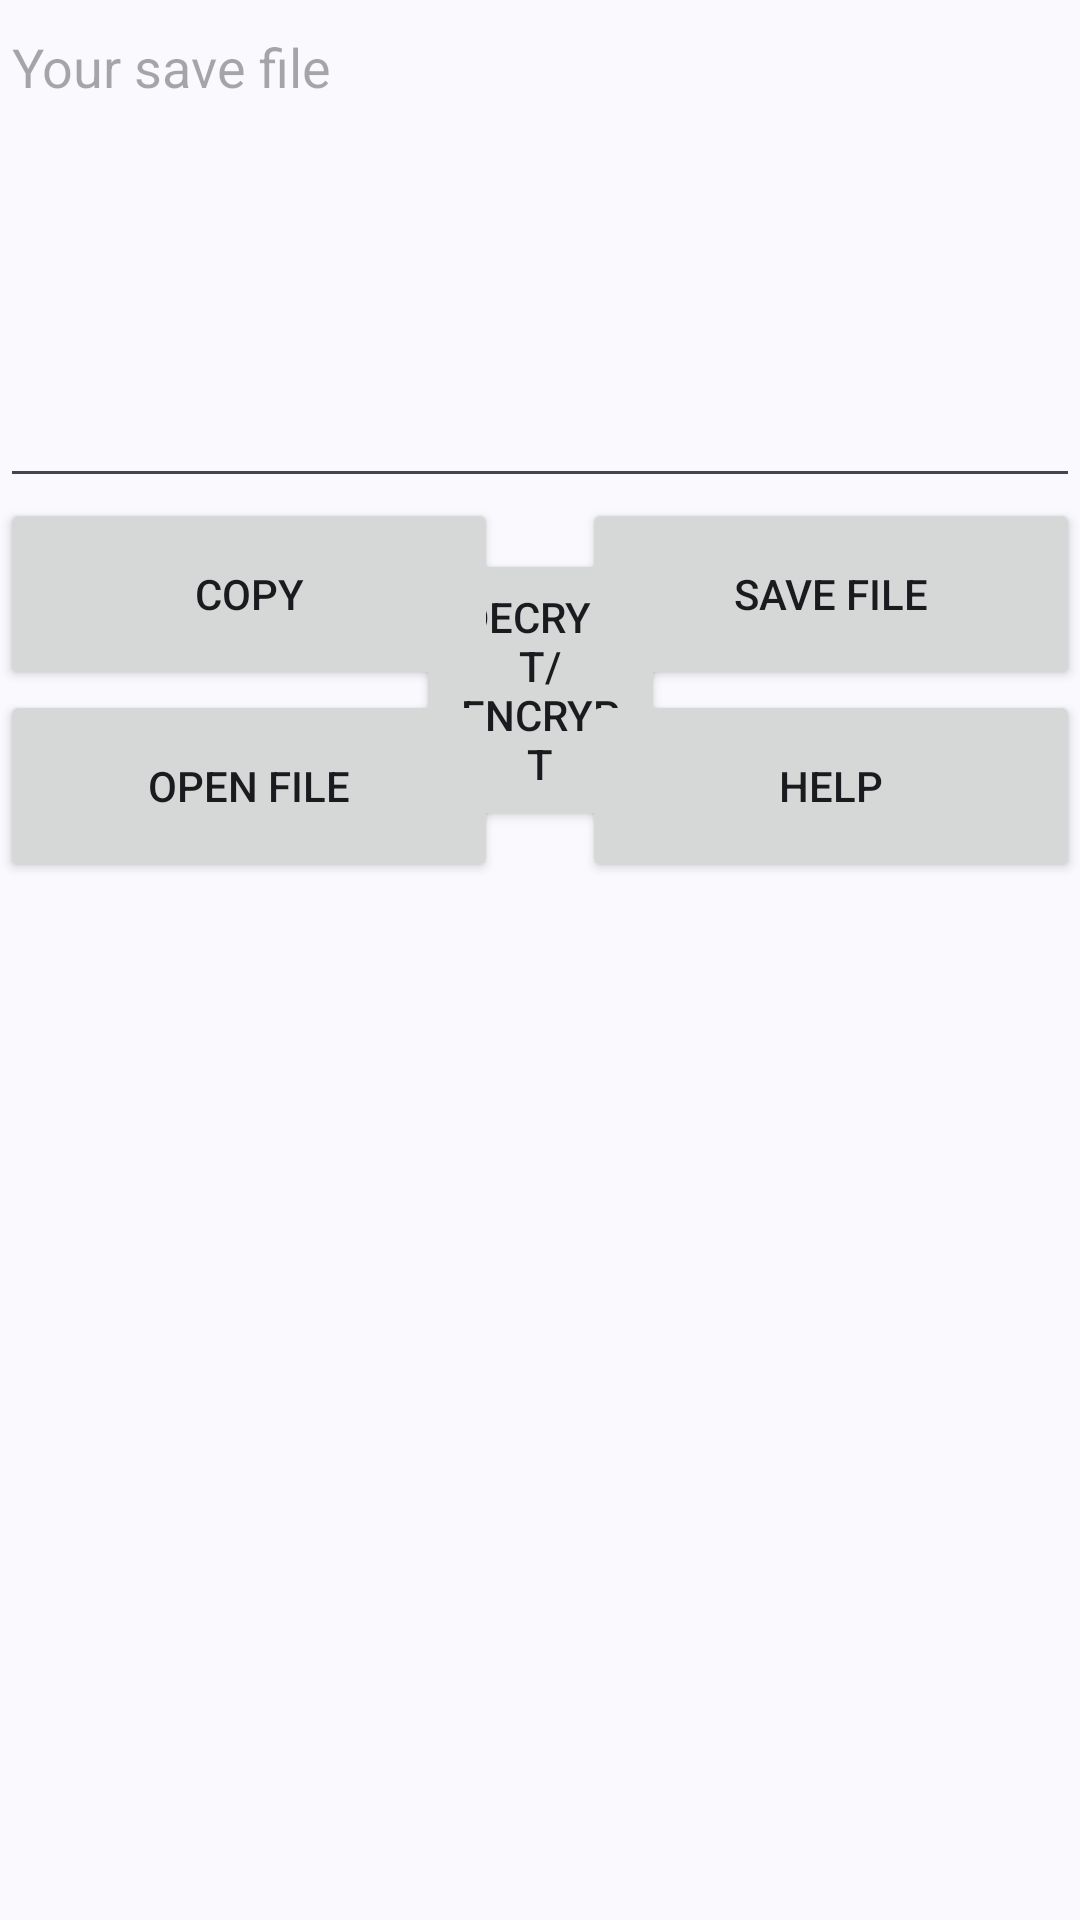

The Android layout XML behind this screen, and the referenced resources:
<!-- AndroidManifest.xml: application theme Theme.PCSimulatorSaveEditor -->
<!-- res/layout/activity_main2.xml -->
<?xml version="1.0" encoding="utf-8"?>
<androidx.constraintlayout.widget.ConstraintLayout xmlns:android="http://schemas.android.com/apk/res/android"
    xmlns:app="http://schemas.android.com/apk/res-auto"
    xmlns:tools="http://schemas.android.com/tools"
    android:id="@+id/main"
    android:layout_width="match_parent"
    android:layout_height="match_parent"
    tools:context=".MainActivity2">

    <Button
        android:id="@+id/decryptencrypt"
        android:layout_width="83dp"
        android:layout_height="94dp"
        android:text="@string/decrypt"
        app:layout_constraintBottom_toBottomOf="@+id/open"
        app:layout_constraintEnd_toEndOf="parent"
        app:layout_constraintStart_toStartOf="parent"
        app:layout_constraintTop_toBottomOf="@+id/inputText" />

    <Button
        android:id="@+id/help"
        android:layout_width="166dp"
        android:layout_height="64dp"
        android:text="@string/help"
        app:layout_constraintEnd_toEndOf="parent"
        app:layout_constraintTop_toBottomOf="@+id/save" />

    <Button
        android:id="@+id/open"
        android:layout_width="166dp"
        android:layout_height="64dp"
        android:text="@string/open_file"
        android:visibility="visible"
        app:layout_constraintStart_toStartOf="parent"
        app:layout_constraintTop_toBottomOf="@+id/clipboard" />

    <Button
        android:id="@+id/save"
        android:layout_width="166dp"
        android:layout_height="64dp"
        android:text="@string/save_file"
        android:visibility="visible"
        app:layout_constraintEnd_toEndOf="parent"
        app:layout_constraintTop_toBottomOf="@+id/inputText" />

    <Button
        android:id="@+id/clipboard"
        android:layout_width="166dp"
        android:layout_height="64dp"
        android:text="@string/copy"
        app:layout_constraintStart_toStartOf="parent"
        app:layout_constraintTop_toBottomOf="@+id/inputText" />

    <EditText
        android:id="@+id/inputText"
        android:layout_width="match_parent"
        android:layout_height="166dp"
        android:ems="10"
        android:gravity="start|top"
        android:hint="@string/hint"
        android:inputType="textMultiLine"
        app:layout_constraintEnd_toEndOf="parent"
        app:layout_constraintStart_toStartOf="parent"
        app:layout_constraintTop_toTopOf="parent" />
</androidx.constraintlayout.widget.ConstraintLayout>
<!-- resources referenced by this layout -->
<resources>
  <string name="copy">Copy</string>
  <string name="decrypt">Decrypt/Encrypt</string>
  <string name="help">Help</string>
  <string name="hint">Your save file</string>
  <string name="open_file">Open File</string>
  <string name="save_file">Save File</string>
  <style name="Theme.PCSimulatorSaveEditor" parent="android:Theme.Material.Light.NoActionBar" />
</resources>
